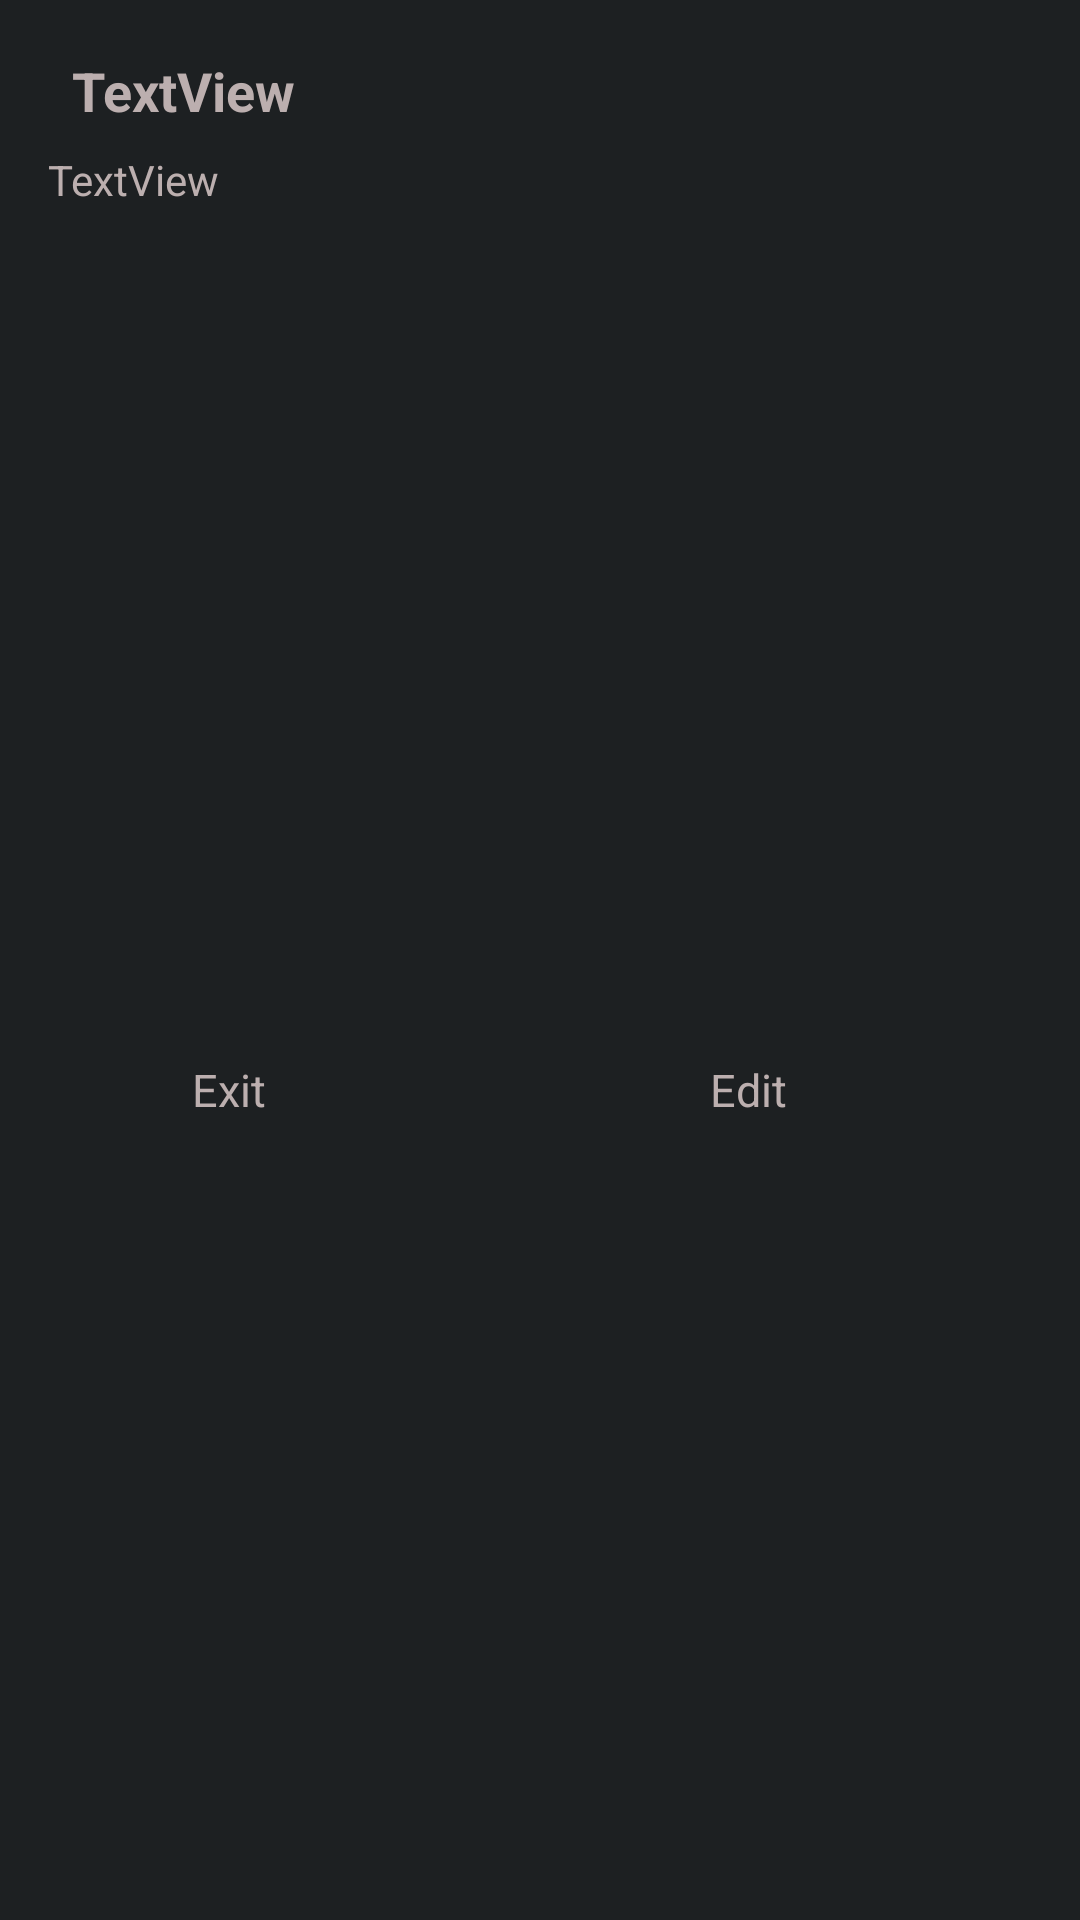

Write the Android layout XML for this screen, with the resource values it uses.
<!-- AndroidManifest.xml: application theme Theme.MakeNote -->
<!-- res/layout/popup_detail.xml -->
<?xml version="1.0" encoding="utf-8"?>
<androidx.constraintlayout.widget.ConstraintLayout xmlns:android="http://schemas.android.com/apk/res/android"
    xmlns:app="http://schemas.android.com/apk/res-auto"
    android:background="#1D2022"
    android:paddingBottom="15dp"
    android:layout_width="match_parent"
    android:layout_height="match_parent">

    <TextView
        android:id="@+id/note_header"
        android:layout_width="wrap_content"
        android:layout_height="wrap_content"
        android:layout_marginTop="18dp"
        android:layout_marginStart="24sp"
        android:text="TextView"
        android:textStyle="bold"
        android:textColor="#BCAFAF"
        android:textSize="18sp"
        app:layout_constraintStart_toStartOf="parent"
        app:layout_constraintTop_toTopOf="parent" />

    <TextView
        android:id="@+id/notes_body"
        android:layout_width="0dp"
        android:layout_height="wrap_content"
        android:text="TextView"
        android:textColor="#BCAFAF"
        android:layout_marginTop="8dp"
        android:layout_marginStart="16dp"
        android:layout_marginEnd="16dp"
        app:layout_constraintEnd_toEndOf="parent"
        app:layout_constraintStart_toStartOf="parent"
        app:layout_constraintTop_toBottomOf="@+id/note_header" />

    <TextView
        android:id="@+id/exit_btn"
        android:layout_width="wrap_content"
        android:layout_height="wrap_content"
        android:layout_marginStart="64dp"
        android:layout_marginTop="32dp"
        android:text="Exit"
        android:textSize="15sp"
        android:textColor="#BCAFAF"
        app:layout_constraintBottom_toBottomOf="parent"
        app:layout_constraintStart_toStartOf="parent"
        app:layout_constraintTop_toBottomOf="@+id/notes_body" />

    <TextView
        android:id="@+id/edit_btn"
        android:layout_width="wrap_content"
        android:layout_height="wrap_content"
        android:text="Edit"
        android:textSize="15sp"
        android:textColor="#BCAFAF"
        android:layout_marginStart="50dp"
        app:layout_constraintBottom_toBottomOf="@+id/exit_btn"
        app:layout_constraintEnd_toEndOf="parent"
        app:layout_constraintStart_toEndOf="@+id/exit_btn"
        app:layout_constraintTop_toTopOf="@+id/exit_btn" />
</androidx.constraintlayout.widget.ConstraintLayout>
<!-- resources referenced by this layout -->
<resources>
  <style name="Theme.MakeNote" parent="Theme.MaterialComponents.DayNight.DarkActionBar">
          
          <item name="colorPrimary">@color/grey</item>
          <item name="colorPrimaryVariant">@color/grey</item>
          <item name="colorOnPrimary">@color/white</item>
          
          <item name="colorSecondary">#8A8D8E</item>
          <item name="colorSecondaryVariant">@color/teal_700</item>
          <item name="colorOnSecondary">@color/black</item>
          
          <item name="android:statusBarColor" tools:targetApi="l">?attr/colorPrimaryVariant</item>
          
      </style>
  <color name="grey">#1D2022</color>
  <color name="white">#FFFFFFFF</color>
  <color name="teal_700">#FF018786</color>
  <color name="black">#FF000000</color>
</resources>
